Labelled photos from "temp_combined_dataset", an image-classification folder in Mahbub0001/Medical_Image_Diagnosis_System-Microscopic-X-ray-Image-. The possible labels are: anemic, non-anemic.

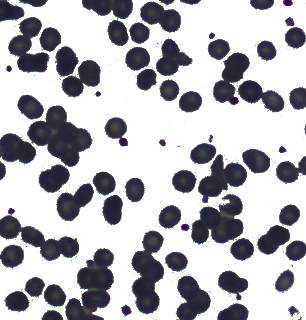
Label: non-anemic

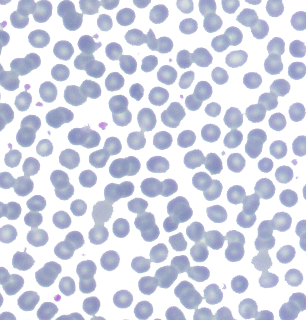
Label: anemic

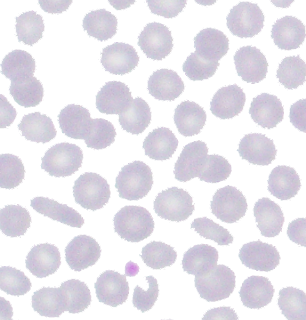
Label: non-anemic

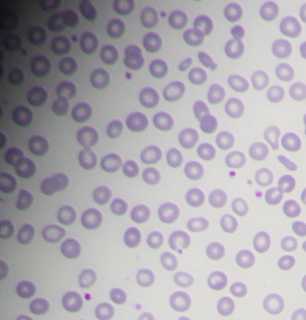
Label: anemic

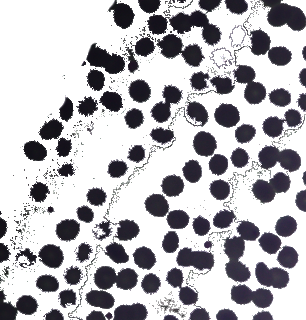
Label: non-anemic

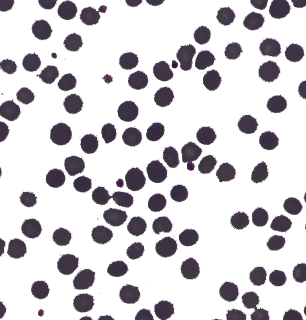
Label: anemic
